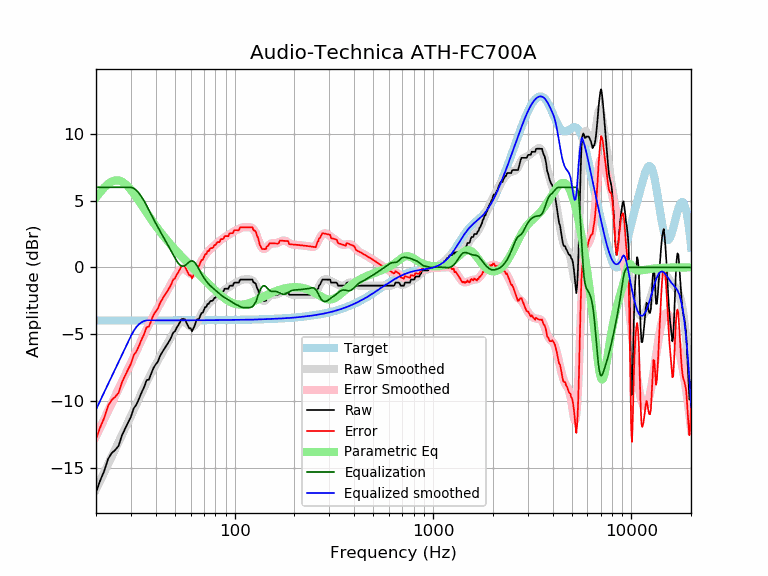

The table this chart was drawn from, first rows:
frequency, raw, error, smoothed, error_smoothed, equalization, parametric_eq, equalized_raw, equalized_smoothed, target
20, -16.86, -12.87, -16.64, -12.66, 6.00, 5.23, -10.86, -10.64, -3.98
21, -15.95, -11.97, -15.98, -12.00, 6.00, 5.63, -9.95, -9.98, -3.98
22, -15.25, -11.27, -15.35, -11.37, 6.00, 5.98, -9.25, -9.35, -3.98
23, -14.36, -10.38, -14.74, -10.76, 6.00, 6.25, -8.36, -8.74, -3.98
24, -13.90, -9.92, -14.16, -10.18, 6.00, 6.43, -7.90, -8.16, -3.98
25, -13.68, -9.70, -13.61, -9.63, 6.00, 6.52, -7.68, -7.61, -3.98
26, -13.36, -9.39, -13.08, -9.11, 6.00, 6.51, -7.36, -7.08, -3.98
27, -12.60, -8.62, -12.58, -8.60, 6.00, 6.43, -6.60, -6.58, -3.98
28, -12.09, -8.12, -12.09, -8.11, 6.00, 6.27, -6.09, -6.09, -3.98
29, -11.62, -7.65, -11.61, -7.63, 6.00, 6.05, -5.62, -5.61, -3.97
30, -11.19, -7.22, -11.14, -7.16, 6.00, 5.80, -5.19, -5.14, -3.97
31, -10.55, -6.58, -10.67, -6.70, 5.93, 5.53, -4.63, -4.75, -3.97
32, -10.26, -6.28, -10.22, -6.25, 5.77, 5.24, -4.49, -4.45, -3.97
33, -9.82, -5.85, -9.79, -5.82, 5.54, 4.95, -4.28, -4.24, -3.97
34, -9.34, -5.37, -9.37, -5.40, 5.27, 4.66, -4.08, -4.10, -3.97
35, -8.96, -4.98, -8.97, -5.00, 4.96, 4.37, -3.99, -4.01, -3.97
36, -8.44, -4.47, -8.60, -4.63, 4.63, 4.10, -3.81, -3.97, -3.97
37, -8.40, -4.43, -8.24, -4.27, 4.27, 3.84, -4.13, -3.97, -3.97
38, -7.93, -3.96, -7.90, -3.93, 3.93, 3.59, -3.99, -3.97, -3.97
39, -7.52, -3.55, -7.58, -3.61, 3.61, 3.35, -3.91, -3.97, -3.97
40, -7.26, -3.29, -7.28, -3.31, 3.31, 3.12, -3.96, -3.97, -3.97
41, -7.07, -3.10, -6.98, -3.01, 3.01, 2.90, -4.05, -3.97, -3.97
42, -6.66, -2.69, -6.70, -2.73, 2.73, 2.69, -3.93, -3.97, -3.97
43, -6.38, -2.41, -6.43, -2.46, 2.46, 2.50, -3.92, -3.97, -3.97
44, -6.15, -2.18, -6.17, -2.20, 2.20, 2.31, -3.95, -3.97, -3.97
45, -5.93, -1.96, -5.92, -1.95, 1.95, 2.13, -3.98, -3.97, -3.97
46, -5.70, -1.73, -5.66, -1.69, 1.69, 1.96, -4.00, -3.97, -3.97
47, -5.47, -1.50, -5.41, -1.44, 1.44, 1.80, -4.03, -3.97, -3.97
48, -5.20, -1.23, -5.16, -1.19, 1.19, 1.64, -4.00, -3.97, -3.97
49, -4.88, -0.91, -4.92, -0.95, 0.95, 1.49, -3.94, -3.97, -3.97
50, -4.79, -0.82, -4.68, -0.71, 0.71, 1.35, -4.08, -3.97, -3.97
51, -4.51, -0.54, -4.46, -0.49, 0.49, 1.21, -4.02, -3.97, -3.97
52, -4.33, -0.36, -4.28, -0.31, 0.31, 1.07, -4.02, -3.97, -3.97
53, -4.10, -0.13, -4.15, -0.18, 0.18, 0.94, -3.92, -3.97, -3.97
54, -3.87, 0.10, -4.07, -0.10, 0.10, 0.81, -3.77, -3.97, -3.97
55, -3.87, 0.10, -4.06, -0.09, 0.09, 0.69, -3.78, -3.97, -3.97
56, -3.87, 0.09, -4.10, -0.13, 0.13, 0.57, -3.74, -3.97, -3.97
57, -4.10, -0.13, -4.18, -0.21, 0.21, 0.45, -3.89, -3.97, -3.97
58, -4.33, -0.36, -4.28, -0.32, 0.32, 0.34, -4.01, -3.97, -3.97
59, -4.56, -0.59, -4.38, -0.41, 0.41, 0.23, -4.15, -3.97, -3.97
60, -4.56, -0.59, -4.44, -0.47, 0.47, 0.12, -4.09, -3.97, -3.97
61, -4.79, -0.82, -4.45, -0.49, 0.49, 0.01, -4.30, -3.97, -3.97
62, -4.56, -0.59, -4.42, -0.45, 0.45, -0.10, -4.11, -3.97, -3.97
63, -4.33, -0.37, -4.32, -0.36, 0.36, -0.20, -3.97, -3.97, -3.97
64, -4.01, -0.04, -4.19, -0.22, 0.22, -0.30, -3.78, -3.96, -3.96
65, -3.87, 0.09, -4.02, -0.06, 0.06, -0.41, -3.82, -3.96, -3.96
66, -3.87, 0.09, -3.84, 0.12, -0.12, -0.50, -4.00, -3.96, -3.96
67, -3.65, 0.32, -3.66, 0.30, -0.30, -0.60, -3.95, -3.96, -3.96
68, -3.42, 0.54, -3.48, 0.48, -0.48, -0.70, -3.90, -3.96, -3.96
69, -3.39, 0.57, -3.32, 0.64, -0.64, -0.79, -4.03, -3.96, -3.96
70, -3.19, 0.77, -3.17, 0.79, -0.79, -0.89, -3.98, -3.96, -3.96
71, -2.96, 1.00, -3.04, 0.92, -0.92, -0.98, -3.89, -3.96, -3.96
72, -2.96, 1.00, -2.91, 1.04, -1.04, -1.07, -4.00, -3.96, -3.96
73, -2.74, 1.22, -2.80, 1.15, -1.15, -1.16, -3.89, -3.96, -3.96
74, -2.74, 1.22, -2.70, 1.25, -1.25, -1.25, -3.99, -3.96, -3.96
75, -2.56, 1.39, -2.61, 1.34, -1.34, -1.33, -3.91, -3.95, -3.95
76, -2.51, 1.45, -2.53, 1.42, -1.42, -1.42, -3.93, -3.95, -3.95
77, -2.51, 1.45, -2.45, 1.50, -1.50, -1.50, -4.01, -3.95, -3.95
78, -2.44, 1.51, -2.38, 1.57, -1.57, -1.58, -4.01, -3.95, -3.95
79, -2.28, 1.67, -2.31, 1.64, -1.64, -1.66, -3.92, -3.95, -3.95
... 553 more rows
